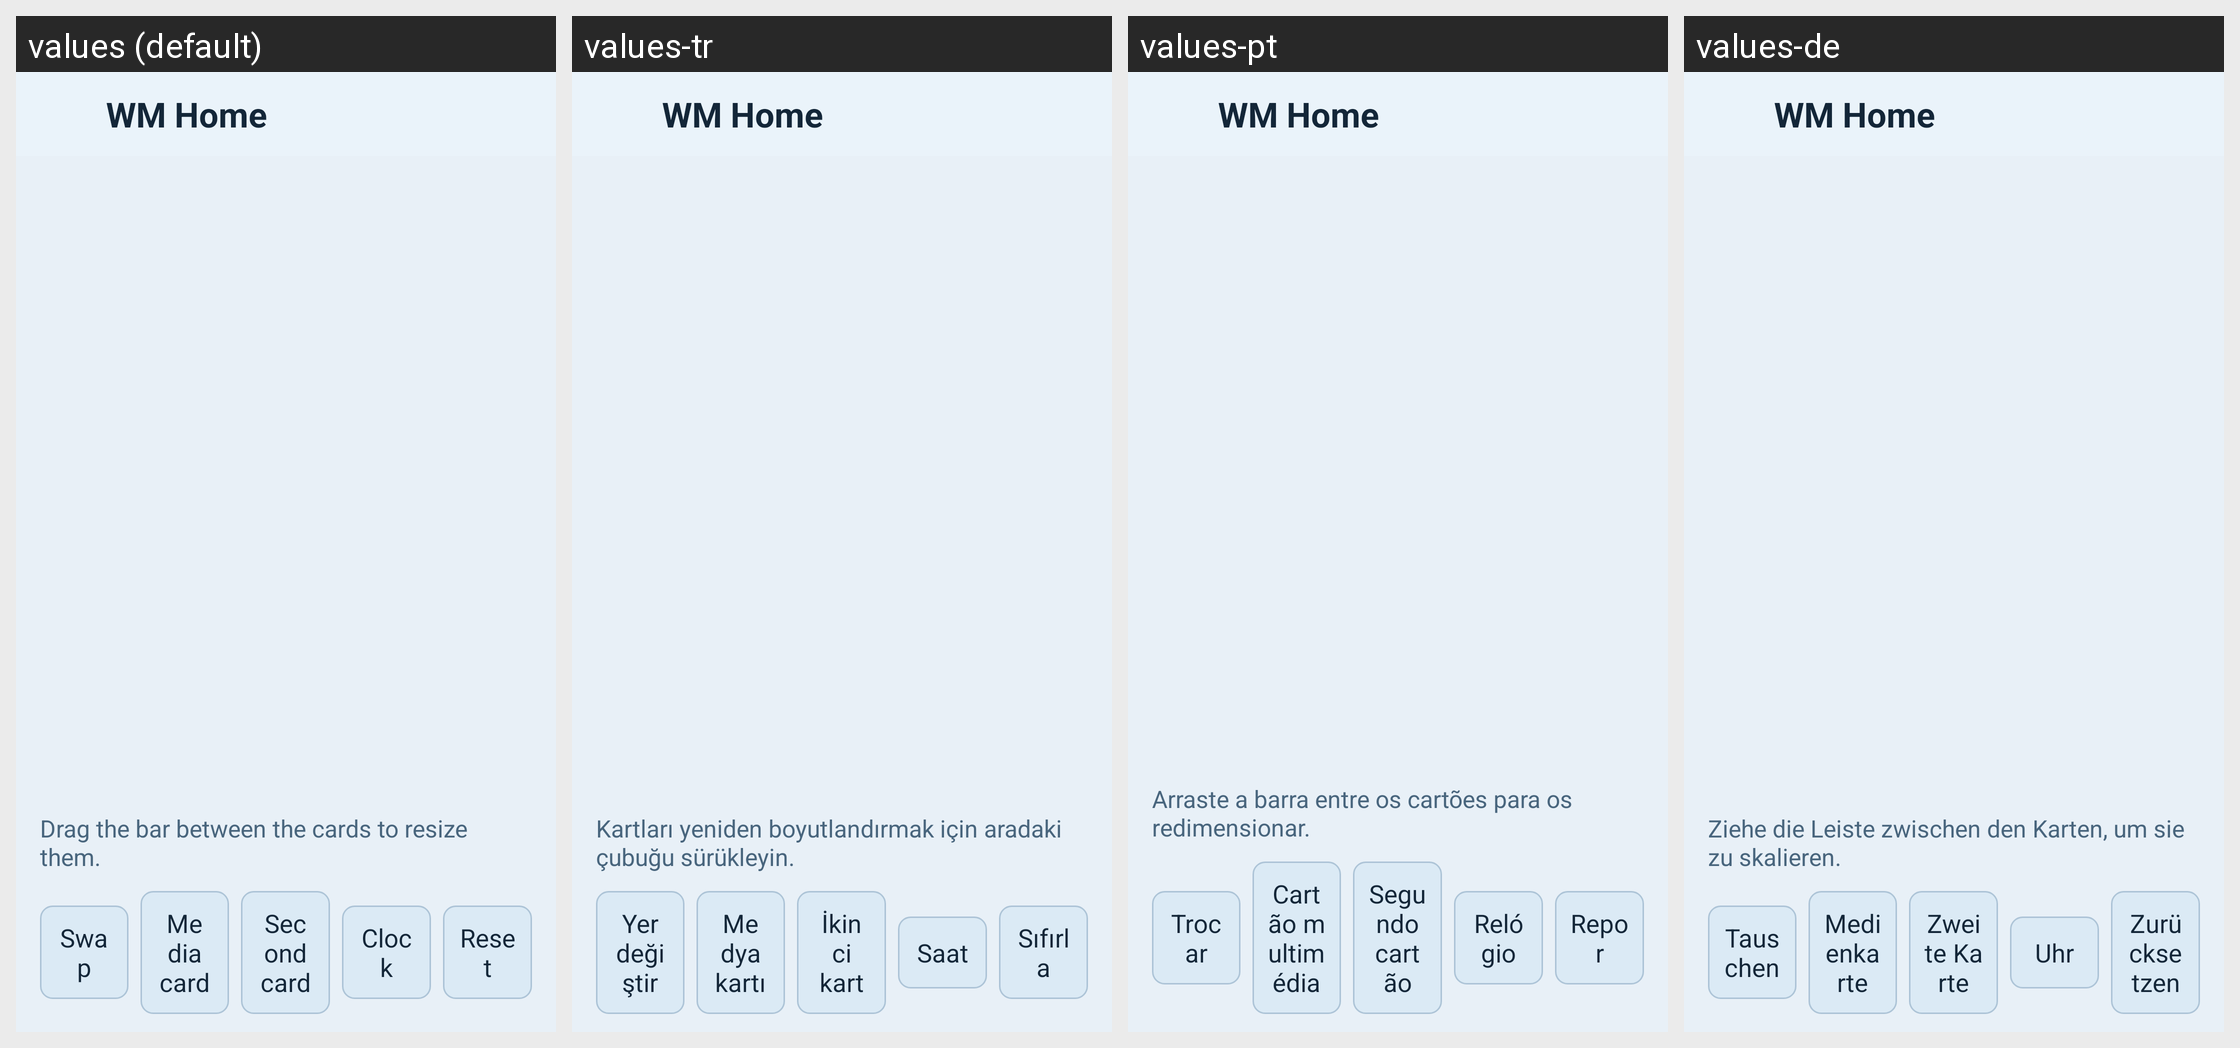

Locale-by-locale string values for the Android screen shown in this grid:
Android screen res/layout/activity_customize.xml rendered under 4 locales, left to right: values (default), values-tr, values-pt, values-de. Device: Nexus 5 (rendered at 1080×1920; each locale shown at half size, 540×960, under a caption strip naming it); theme Theme.RadioLauncher.
Other locales in the repository, not shown: values-ar, values-es, values-fr, values-it, values-ru, values-zh.
Strings drawn on this screen, with the default value and each locale's value (text and hints the layout hard-codes, and strings that could not be matched under every locale, appear in the picture but are not listed):

customize_hint
  values: Drag the bar between the cards to resize them.
  values-tr: Kartları yeniden boyutlandırmak için aradaki çubuğu sürükleyin.
  values-pt: Arraste a barra entre os cartões para os redimensionar.
  values-de: Ziehe die Leiste zwischen den Karten, um sie zu skalieren.

customize_swap
  values: Swap
  values-tr: Yer değiştir
  values-pt: Trocar
  values-de: Tauschen

customize_media_card
  values: Media card
  values-tr: Medya kartı
  values-pt: Cartão multimédia
  values-de: Medienkarte

customize_second_card
  values: Second card
  values-tr: İkinci kart
  values-pt: Segundo cartão
  values-de: Zweite Karte

customize_clock_panel
  values: Clock
  values-tr: Saat
  values-pt: Relógio
  values-de: Uhr

customize_reset
  values: Reset
  values-tr: Sıfırla
  values-pt: Repor
  values-de: Zurücksetzen

app_name
  values: WM Home
  values-tr: WM Home
  values-pt: WM Home
  values-de: WM Home
